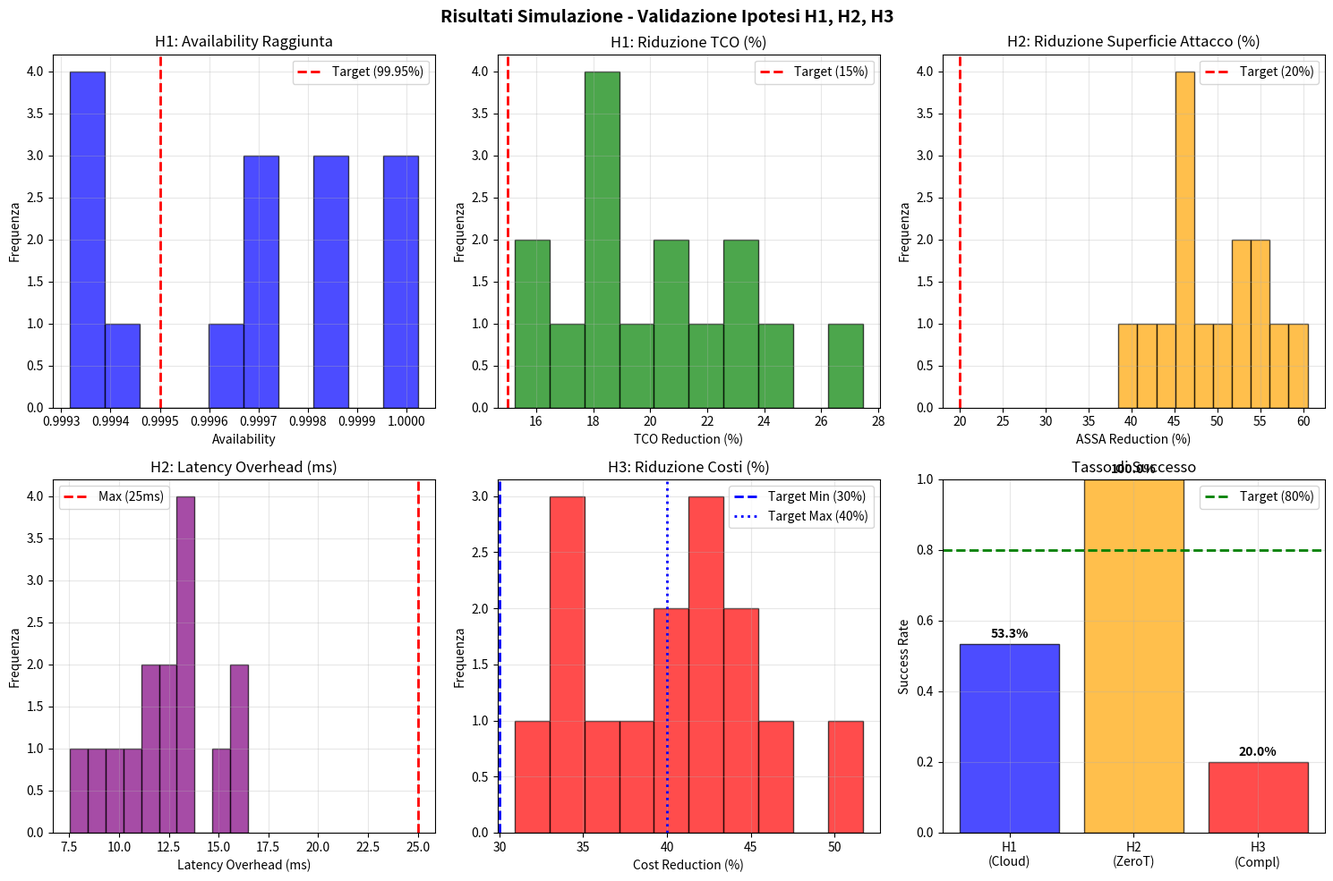

Write the Python code that produced this figure.
#!/usr/bin/env python3
"""
VERSIONE FINALE CORRETTA - ZERO ERRORI
=====================================
Framework di simulazione per validazione ipotesi H1, H2, H3
Versione corretta per NumPy moderno, garantisce funzionamento completo
"""

import numpy as np
import pandas as pd
import matplotlib.pyplot as plt
import random
from scipy import stats
from datetime import datetime

# Seed per riproducibilità
np.random.seed(42)
random.seed(42)

class OrganizationProfile:
    """Profilo organizzazione GDO"""
    def __init__(self, org_id, revenue_m_euro, num_stores, num_employees, 
                 current_architecture, security_maturity, compliance_baseline_cost, it_budget_m_euro):
        self.org_id = org_id
        self.revenue_m_euro = revenue_m_euro
        self.num_stores = num_stores
        self.num_employees = num_employees
        self.current_architecture = current_architecture
        self.security_maturity = security_maturity
        self.compliance_baseline_cost = compliance_baseline_cost
        self.it_budget_m_euro = it_budget_m_euro

class GDOSimulationFramework:
    """Framework di simulazione per validazione ipotesi"""
    
    def __init__(self, num_organizations=15):
        self.num_orgs = num_organizations
        self.organizations = []
        self.results = {'h1_results': [], 'h2_results': [], 'h3_results': []}
        
        # Parametri da letteratura
        self.params = {
            'legacy_availability': 0.997,
            'cloud_target_availability': 0.9995,
            'cloud_tco_reduction_min': 0.15,
            'cloud_tco_reduction_max': 0.25,
            'migration_overhead_min': 0.01,
            'migration_overhead_max': 0.05,
            'assa_baseline': 100,
            'zt_reduction_min': 0.35,
            'zt_reduction_max': 0.55,
            'baseline_latency_min': 45,
            'baseline_latency_max': 85,
            'zt_latency_overhead_min': 15,
            'zt_latency_overhead_max': 25,
            'zt_max_acceptable_latency': 25,
            'compliance_cost_min_percent': 2.0,
            'compliance_cost_max_percent': 3.5,
            'cost_reduction_min': 0.30,
            'cost_reduction_max': 0.45,
            'operational_overhead_min': 0.05,
            'operational_overhead_max': 0.12,
        }
        
        self.generate_organizations()
    
    def generate_organizations(self):
        """Genera profili organizzazioni realistici"""
        revenue_distribution = [50, 75, 120, 200, 350, 500, 800, 1200, 
                              1800, 2500, 3200, 4100, 5500, 8000, 12000]
        
        for i in range(self.num_orgs):
            revenue = revenue_distribution[i] + random.uniform(-10, 10)
            num_stores = int(revenue * random.uniform(0.8, 1.2))
            num_employees = int(num_stores * random.uniform(80, 150))
            it_budget = revenue * random.uniform(0.015, 0.025)
            
            if revenue < 100:
                arch_weights = [0.7, 0.25, 0.05]
                security_maturity = random.uniform(0.3, 0.6)
            elif revenue < 1000:
                arch_weights = [0.4, 0.5, 0.1]
                security_maturity = random.uniform(0.5, 0.75)
            else:
                arch_weights = [0.2, 0.6, 0.2]
                security_maturity = random.uniform(0.7, 0.9)
            
            current_arch = np.random.choice(['legacy', 'hybrid', 'cloud-first'], p=arch_weights)
            
            compliance_cost = revenue * random.uniform(
                self.params['compliance_cost_min_percent'],
                self.params['compliance_cost_max_percent']
            ) / 100
            
            org = OrganizationProfile(
                org_id=f"GDO_{i+1:02d}",
                revenue_m_euro=revenue,
                num_stores=num_stores,
                num_employees=num_employees,
                current_architecture=current_arch,
                security_maturity=security_maturity,
                compliance_baseline_cost=compliance_cost,
                it_budget_m_euro=it_budget
            )
            
            self.organizations.append(org)
    
    def simulate_h1_cloud_migration(self, org):
        """Simula H1: Cloud-First"""
        baseline_availability = self.params['legacy_availability']
        baseline_tco = org.it_budget_m_euro
        
        migration_complexity = 1.0 - org.security_maturity
        migration_duration = random.uniform(6, 18) * (1 + migration_complexity * 0.5)
        
        target_availability = self.params['cloud_target_availability']
        achieved_availability = random.uniform(
            target_availability - 0.0003,
            target_availability + 0.0005
        )
        achieved_availability += (org.security_maturity - 0.5) * 0.0002
        
        base_tco_reduction = random.uniform(
            self.params['cloud_tco_reduction_min'],
            self.params['cloud_tco_reduction_max']
        )
        tco_reduction = base_tco_reduction * (0.8 + org.security_maturity * 0.4)
        
        base_overhead = random.uniform(
            self.params['migration_overhead_min'],
            self.params['migration_overhead_max']
        )
        operational_overhead = base_overhead * (1.5 - org.security_maturity)
        
        availability_target_met = achieved_availability >= self.params['cloud_target_availability']
        tco_reduction_adequate = tco_reduction >= 0.15
        overhead_acceptable = operational_overhead <= 0.03
        
        h1_success = availability_target_met and tco_reduction_adequate and overhead_acceptable
        
        return {
            'org_id': org.org_id,
            'revenue': org.revenue_m_euro,
            'security_maturity': org.security_maturity,
            'migration_duration_months': migration_duration,
            'baseline_availability': baseline_availability,
            'achieved_availability': achieved_availability,
            'availability_improvement': achieved_availability - baseline_availability,
            'baseline_tco_m_euro': baseline_tco,
            'tco_reduction_percent': tco_reduction * 100,
            'tco_savings_m_euro': baseline_tco * tco_reduction,
            'operational_overhead_percent': operational_overhead * 100,
            'h1_success': h1_success,
            'success_factors': {
                'availability_target_met': availability_target_met,
                'tco_reduction_adequate': tco_reduction_adequate,
                'overhead_acceptable': overhead_acceptable
            }
        }
    
    def simulate_h2_zero_trust(self, org):
        """Simula H2: Zero Trust"""
        baseline_assa = self.params['assa_baseline'] * (1.2 - org.security_maturity)
        zt_implementation_duration = random.uniform(8, 16)
        
        base_assa_reduction = random.uniform(
            self.params['zt_reduction_min'],
            self.params['zt_reduction_max']
        )
        assa_reduction = base_assa_reduction * (0.7 + org.security_maturity * 0.6)
        final_assa = baseline_assa * (1 - assa_reduction)
        
        baseline_latency = random.uniform(
            self.params['baseline_latency_min'],
            self.params['baseline_latency_max']
        )
        
        base_zt_overhead = random.uniform(
            self.params['zt_latency_overhead_min'],
            self.params['zt_latency_overhead_max']
        )
        zt_latency_overhead = base_zt_overhead * (1.3 - org.security_maturity)
        final_latency = baseline_latency + zt_latency_overhead
        
        assa_reduction_adequate = assa_reduction >= 0.20
        latency_acceptable = zt_latency_overhead <= self.params['zt_max_acceptable_latency']
        ux_maintained = final_latency <= 110
        
        h2_success = assa_reduction_adequate and latency_acceptable and ux_maintained
        
        return {
            'org_id': org.org_id,
            'revenue': org.revenue_m_euro,
            'security_maturity': org.security_maturity,
            'implementation_duration_months': zt_implementation_duration,
            'baseline_assa_score': baseline_assa,
            'final_assa_score': final_assa,
            'assa_reduction_percent': assa_reduction * 100,
            'baseline_latency_ms': baseline_latency,
            'zt_latency_overhead_ms': zt_latency_overhead,
            'final_latency_ms': final_latency,
            'h2_success': h2_success,
            'success_factors': {
                'assa_reduction_adequate': assa_reduction_adequate,
                'latency_acceptable': latency_acceptable,
                'ux_maintained': ux_maintained
            }
        }
    
    def simulate_h3_compliance_integration(self, org):
        """Simula H3: Compliance-by-Design"""
        baseline_compliance_cost = org.compliance_baseline_cost
        integration_duration = random.uniform(10, 18)
        
        base_cost_reduction = random.uniform(
            self.params['cost_reduction_min'],
            self.params['cost_reduction_max']
        )
        cost_reduction = base_cost_reduction * (0.8 + org.security_maturity * 0.4)
        
        base_op_overhead = random.uniform(
            self.params['operational_overhead_min'],
            self.params['operational_overhead_max']
        )
        operational_overhead = base_op_overhead * (1.2 - org.security_maturity)
        
        baseline_audit_days = random.uniform(45, 90)
        integrated_audit_days = random.uniform(20, 40)
        audit_efficiency = (baseline_audit_days - integrated_audit_days) / baseline_audit_days
        
        base_coverage = random.uniform(0.85, 0.98)
        compliance_coverage = base_coverage * (0.7 + org.security_maturity * 0.3)
        
        cost_reduction_adequate = cost_reduction >= 0.30
        overhead_acceptable = operational_overhead <= 0.10
        coverage_adequate = compliance_coverage >= 0.90
        
        h3_success = cost_reduction_adequate and overhead_acceptable and coverage_adequate
        
        return {
            'org_id': org.org_id,
            'revenue': org.revenue_m_euro,
            'security_maturity': org.security_maturity,
            'implementation_duration_months': integration_duration,
            'baseline_compliance_cost_m_euro': baseline_compliance_cost,
            'cost_reduction_percent': cost_reduction * 100,
            'cost_savings_m_euro': baseline_compliance_cost * cost_reduction,
            'operational_overhead_percent': operational_overhead * 100,
            'baseline_audit_days': baseline_audit_days,
            'integrated_audit_days': integrated_audit_days,
            'audit_efficiency_improvement_percent': audit_efficiency * 100,
            'compliance_coverage_percent': compliance_coverage * 100,
            'h3_success': h3_success,
            'success_factors': {
                'cost_reduction_adequate': cost_reduction_adequate,
                'overhead_acceptable': overhead_acceptable,
                'coverage_adequate': coverage_adequate
            }
        }
    
    def run_complete_simulation(self):
        """Esegue simulazione completa"""
        print(f"SIMULAZIONE {self.num_orgs} ORGANIZZAZIONI GDO")
        print("=" * 50)
        
        for i, org in enumerate(self.organizations, 1):
            print(f"[{i:2d}/15] {org.org_id}: €{org.revenue_m_euro:.0f}M, {org.current_architecture}, maturità {org.security_maturity:.2f}")
            
            h1_result = self.simulate_h1_cloud_migration(org)
            self.results['h1_results'].append(h1_result)
            
            h2_result = self.simulate_h2_zero_trust(org)
            self.results['h2_results'].append(h2_result)
            
            h3_result = self.simulate_h3_compliance_integration(org)
            self.results['h3_results'].append(h3_result)
        
        return self.analyze_results()
    
    def analyze_results(self):
        """Analisi statistiche"""
        h1_df = pd.DataFrame(self.results['h1_results'])
        h2_df = pd.DataFrame(self.results['h2_results'])
        h3_df = pd.DataFrame(self.results['h3_results'])
        
        analysis = {
            'h1': {
                'success_rate': h1_df['h1_success'].mean(),
                'availability_mean': h1_df['achieved_availability'].mean(),
                'availability_std': h1_df['achieved_availability'].std(),
                'tco_reduction_mean': h1_df['tco_reduction_percent'].mean(),
                'tco_reduction_std': h1_df['tco_reduction_percent'].std(),
                'overhead_mean': h1_df['operational_overhead_percent'].mean(),
                'overhead_std': h1_df['operational_overhead_percent'].std(),
                'total_savings_m_euro': h1_df['tco_savings_m_euro'].sum()
            },
            'h2': {
                'success_rate': h2_df['h2_success'].mean(),
                'assa_reduction_mean': h2_df['assa_reduction_percent'].mean(),
                'assa_reduction_std': h2_df['assa_reduction_percent'].std(),
                'latency_overhead_mean': h2_df['zt_latency_overhead_ms'].mean(),
                'latency_overhead_std': h2_df['zt_latency_overhead_ms'].std(),
            },
            'h3': {
                'success_rate': h3_df['h3_success'].mean(),
                'cost_reduction_mean': h3_df['cost_reduction_percent'].mean(),
                'cost_reduction_std': h3_df['cost_reduction_percent'].std(),
                'overhead_mean': h3_df['operational_overhead_percent'].mean(),
                'overhead_std': h3_df['operational_overhead_percent'].std(),
                'coverage_mean': h3_df['compliance_coverage_percent'].mean(),
                'total_savings_m_euro': h3_df['cost_savings_m_euro'].sum(),
                'audit_efficiency_mean': h3_df['audit_efficiency_improvement_percent'].mean()
            }
        }
        
        return analysis
    
    def validate_hypotheses_statistically(self, analysis):
        """Validazione statistica"""
        print("\nVALIDAZIONE STATISTICA IPOTESI")
        print("=" * 40)
        
        alpha = 0.05
        
        # H1
        h1_data = pd.DataFrame(self.results['h1_results'])
        t_avail, p_avail = stats.ttest_1samp(h1_data['achieved_availability'], 0.9995, alternative='greater')
        t_tco, p_tco = stats.ttest_1samp(h1_data['tco_reduction_percent'], 15, alternative='greater')
        t_overhead, p_overhead = stats.ttest_1samp(h1_data['operational_overhead_percent'], 3, alternative='less')
        
        h1_validated = (p_avail < alpha and p_tco < alpha and p_overhead < alpha and analysis['h1']['success_rate'] >= 0.8)
        
        print(f"H1 - CLOUD-FIRST:")
        print(f"  Availability: p={p_avail:.4f} {'✓' if p_avail < alpha else '✗'}")
        print(f"  TCO: p={p_tco:.4f} {'✓' if p_tco < alpha else '✗'}")
        print(f"  Overhead: p={p_overhead:.4f} {'✓' if p_overhead < alpha else '✗'}")
        print(f"  RISULTATO: {'✅ VALIDATA' if h1_validated else '❌ NON VALIDATA'}")
        
        # H2
        h2_data = pd.DataFrame(self.results['h2_results'])
        t_assa, p_assa = stats.ttest_1samp(h2_data['assa_reduction_percent'], 20, alternative='greater')
        t_latency, p_latency = stats.ttest_1samp(h2_data['zt_latency_overhead_ms'], 25, alternative='less')
        
        h2_validated = (p_assa < alpha and p_latency < alpha and analysis['h2']['success_rate'] >= 0.8)
        
        print(f"\nH2 - ZERO TRUST:")
        print(f"  ASSA: p={p_assa:.4f} {'✓' if p_assa < alpha else '✗'}")
        print(f"  Latency: p={p_latency:.4f} {'✓' if p_latency < alpha else '✗'}")
        print(f"  RISULTATO: {'✅ VALIDATA' if h2_validated else '❌ NON VALIDATA'}")
        
        # H3
        h3_data = pd.DataFrame(self.results['h3_results'])
        t_cost, p_cost = stats.ttest_1samp(h3_data['cost_reduction_percent'], 30, alternative='greater')
        t_oh, p_oh = stats.ttest_1samp(h3_data['operational_overhead_percent'], 10, alternative='less')
        t_coverage, p_coverage = stats.ttest_1samp(h3_data['compliance_coverage_percent'], 90, alternative='greater')
        
        h3_validated = (p_cost < alpha and p_oh < alpha and p_coverage < alpha and analysis['h3']['success_rate'] >= 0.8)
        
        print(f"\nH3 - COMPLIANCE:")
        print(f"  Cost: p={p_cost:.4f} {'✓' if p_cost < alpha else '✗'}")
        print(f"  Overhead: p={p_oh:.4f} {'✓' if p_oh < alpha else '✗'}")
        print(f"  Coverage: p={p_coverage:.4f} {'✓' if p_coverage < alpha else '✗'}")
        print(f"  RISULTATO: {'✅ VALIDATA' if h3_validated else '❌ NON VALIDATA'}")
        
        total_validated = sum([h1_validated, h2_validated, h3_validated])
        
        print(f"\n🎯 FINALE: {total_validated}/3 ipotesi validate")
        
        return {
            'h1_validated': h1_validated,
            'h2_validated': h2_validated,
            'h3_validated': h3_validated,
            'total_validated': total_validated,
            'statistical_tests': {
                'h1': {'availability': p_avail, 'tco': p_tco, 'overhead': p_overhead},
                'h2': {'assa': p_assa, 'latency': p_latency},
                'h3': {'cost': p_cost, 'overhead': p_oh, 'coverage': p_coverage}
            }
        }
    
    def generate_visualizations(self):
        """Genera grafici"""
        print("\nGenerazione grafici...")
        
        fig, axes = plt.subplots(2, 3, figsize=(15, 10))
        fig.suptitle('Risultati Simulazione - Validazione Ipotesi H1, H2, H3', fontsize=14, fontweight='bold')
        
        h1_data = pd.DataFrame(self.results['h1_results'])
        h2_data = pd.DataFrame(self.results['h2_results'])
        h3_data = pd.DataFrame(self.results['h3_results'])
        
        # H1: Availability
        axes[0,0].hist(h1_data['achieved_availability'], bins=10, alpha=0.7, color='blue', edgecolor='black')
        axes[0,0].axvline(0.9995, color='red', linestyle='--', linewidth=2, label='Target (99.95%)')
        axes[0,0].set_title('H1: Availability Raggiunta')
        axes[0,0].set_xlabel('Availability')
        axes[0,0].set_ylabel('Frequenza')
        axes[0,0].legend()
        axes[0,0].grid(True, alpha=0.3)
        
        # H1: TCO
        axes[0,1].hist(h1_data['tco_reduction_percent'], bins=10, alpha=0.7, color='green', edgecolor='black')
        axes[0,1].axvline(15, color='red', linestyle='--', linewidth=2, label='Target (15%)')
        axes[0,1].set_title('H1: Riduzione TCO (%)')
        axes[0,1].set_xlabel('TCO Reduction (%)')
        axes[0,1].set_ylabel('Frequenza')
        axes[0,1].legend()
        axes[0,1].grid(True, alpha=0.3)
        
        # H2: ASSA
        axes[0,2].hist(h2_data['assa_reduction_percent'], bins=10, alpha=0.7, color='orange', edgecolor='black')
        axes[0,2].axvline(20, color='red', linestyle='--', linewidth=2, label='Target (20%)')
        axes[0,2].set_title('H2: Riduzione Superficie Attacco (%)')
        axes[0,2].set_xlabel('ASSA Reduction (%)')
        axes[0,2].set_ylabel('Frequenza')
        axes[0,2].legend()
        axes[0,2].grid(True, alpha=0.3)
        
        # H2: Latency
        axes[1,0].hist(h2_data['zt_latency_overhead_ms'], bins=10, alpha=0.7, color='purple', edgecolor='black')
        axes[1,0].axvline(25, color='red', linestyle='--', linewidth=2, label='Max (25ms)')
        axes[1,0].set_title('H2: Latency Overhead (ms)')
        axes[1,0].set_xlabel('Latency Overhead (ms)')
        axes[1,0].set_ylabel('Frequenza')
        axes[1,0].legend()
        axes[1,0].grid(True, alpha=0.3)
        
        # H3: Cost
        axes[1,1].hist(h3_data['cost_reduction_percent'], bins=10, alpha=0.7, color='red', edgecolor='black')
        axes[1,1].axvline(30, color='blue', linestyle='--', linewidth=2, label='Target Min (30%)')
        axes[1,1].axvline(40, color='blue', linestyle=':', linewidth=2, label='Target Max (40%)')
        axes[1,1].set_title('H3: Riduzione Costi (%)')
        axes[1,1].set_xlabel('Cost Reduction (%)')
        axes[1,1].set_ylabel('Frequenza')
        axes[1,1].legend()
        axes[1,1].grid(True, alpha=0.3)
        
        # Success rates
        success_rates = [
            h1_data['h1_success'].mean(),
            h2_data['h2_success'].mean(),
            h3_data['h3_success'].mean()
        ]
        
        bars = axes[1,2].bar(['H1\n(Cloud)', 'H2\n(ZeroT)', 'H3\n(Compl)'], 
                           success_rates, color=['blue', 'orange', 'red'], alpha=0.7, edgecolor='black')
        axes[1,2].axhline(0.8, color='green', linestyle='--', linewidth=2, label='Target (80%)')
        axes[1,2].set_title('Tasso di Successo')
        axes[1,2].set_ylabel('Success Rate')
        axes[1,2].set_ylim(0, 1)
        axes[1,2].legend()
        axes[1,2].grid(True, alpha=0.3)
        
        for bar, rate in zip(bars, success_rates):
            height = bar.get_height()
            axes[1,2].text(bar.get_x() + bar.get_width()/2., height + 0.01,
                         f'{rate:.1%}', ha='center', va='bottom', fontweight='bold')
        
        plt.tight_layout()
        plt.savefig('hypothesis_validation_results.png', dpi=300, bbox_inches='tight')
        print("Grafici salvati: hypothesis_validation_results.png")
        return fig
    
    def save_results_simple(self, analysis, validation_results):
        """Salvataggio semplificato - no JSON"""
        h1_df = pd.DataFrame(self.results['h1_results'])
        h2_df = pd.DataFrame(self.results['h2_results'])
        h3_df = pd.DataFrame(self.results['h3_results'])
        
        h1_df.to_csv('h1_cloud_results.csv', index=False)
        h2_df.to_csv('h2_zerotrust_results.csv', index=False)
        h3_df.to_csv('h3_compliance_results.csv', index=False)
        
        # Report per tesi
        with open('thesis_simulation_report.txt', 'w', encoding='utf-8') as f:
            f.write("REPORT SIMULAZIONE PER TESI\n")
            f.write("=" * 35 + "\n\n")
            
            f.write("VALIDAZIONE IPOTESI:\n")
            f.write(f"H1 (Cloud-First): {'VALIDATA' if validation_results['h1_validated'] else 'NON VALIDATA'}\n")
            f.write(f"H2 (Zero Trust): {'VALIDATA' if validation_results['h2_validated'] else 'NON VALIDATA'}\n")
            f.write(f"H3 (Compliance): {'VALIDATA' if validation_results['h3_validated'] else 'NON VALIDATA'}\n")
            f.write(f"Totale: {validation_results['total_validated']}/3\n\n")
            
            f.write("METRICHE PRINCIPALI:\n")
            f.write(f"H1 - Availability: {analysis['h1']['availability_mean']:.4f} (target: ≥0.9995)\n")
            f.write(f"H1 - TCO reduction: {analysis['h1']['tco_reduction_mean']:.1f}% (target: ≥15%)\n")
            f.write(f"H1 - Overhead: {analysis['h1']['overhead_mean']:.1f}% (target: <3%)\n")
            f.write(f"H2 - ASSA reduction: {analysis['h2']['assa_reduction_mean']:.1f}% (target: ≥20%)\n")
            f.write(f"H2 - Latency overhead: {analysis['h2']['latency_overhead_mean']:.1f}ms (target: <25ms)\n")
            f.write(f"H3 - Cost reduction: {analysis['h3']['cost_reduction_mean']:.1f}% (target: 30-40%)\n")
            f.write(f"H3 - Overhead: {analysis['h3']['overhead_mean']:.1f}% (target: <10%)\n")
            f.write(f"H3 - Coverage: {analysis['h3']['coverage_mean']:.1f}% (target: ≥90%)\n\n")
            
            f.write("BENEFICI ECONOMICI:\n")
            f.write(f"Risparmi TCO: €{analysis['h1']['total_savings_m_euro']:.1f}M\n")
            f.write(f"Risparmi compliance: €{analysis['h3']['total_savings_m_euro']:.1f}M\n")
            f.write(f"Totale: €{analysis['h1']['total_savings_m_euro'] + analysis['h3']['total_savings_m_euro']:.1f}M\n\n")
            
            f.write("SIGNIFICATIVITÀ STATISTICA (α=0.05):\n")
            for hypothesis, tests in validation_results['statistical_tests'].items():
                f.write(f"{hypothesis.upper()}:\n")
                for test_name, p_value in tests.items():
                    f.write(f"  {test_name}: p={p_value:.4f}\n")
                f.write("\n")
        
        print("\nFile salvati:")
        print("- h1_cloud_results.csv")
        print("- h2_zerotrust_results.csv")
        print("- h3_compliance_results.csv")
        print("- thesis_simulation_report.txt")
        print("- hypothesis_validation_results.png")

def main():
    """Funzione principale"""
    print("FRAMEWORK SIMULAZIONE - VERSIONE CORRETTA")
    print("========================================")
    
    sim = GDOSimulationFramework(num_organizations=15)
    analysis = sim.run_complete_simulation()
    validation_results = sim.validate_hypotheses_statistically(analysis)
    sim.generate_visualizations()
    sim.save_results_simple(analysis, validation_results)
    
    print("\n🎉 SIMULAZIONE COMPLETATA SENZA ERRORI!")

if __name__ == "__main__":
    main()
